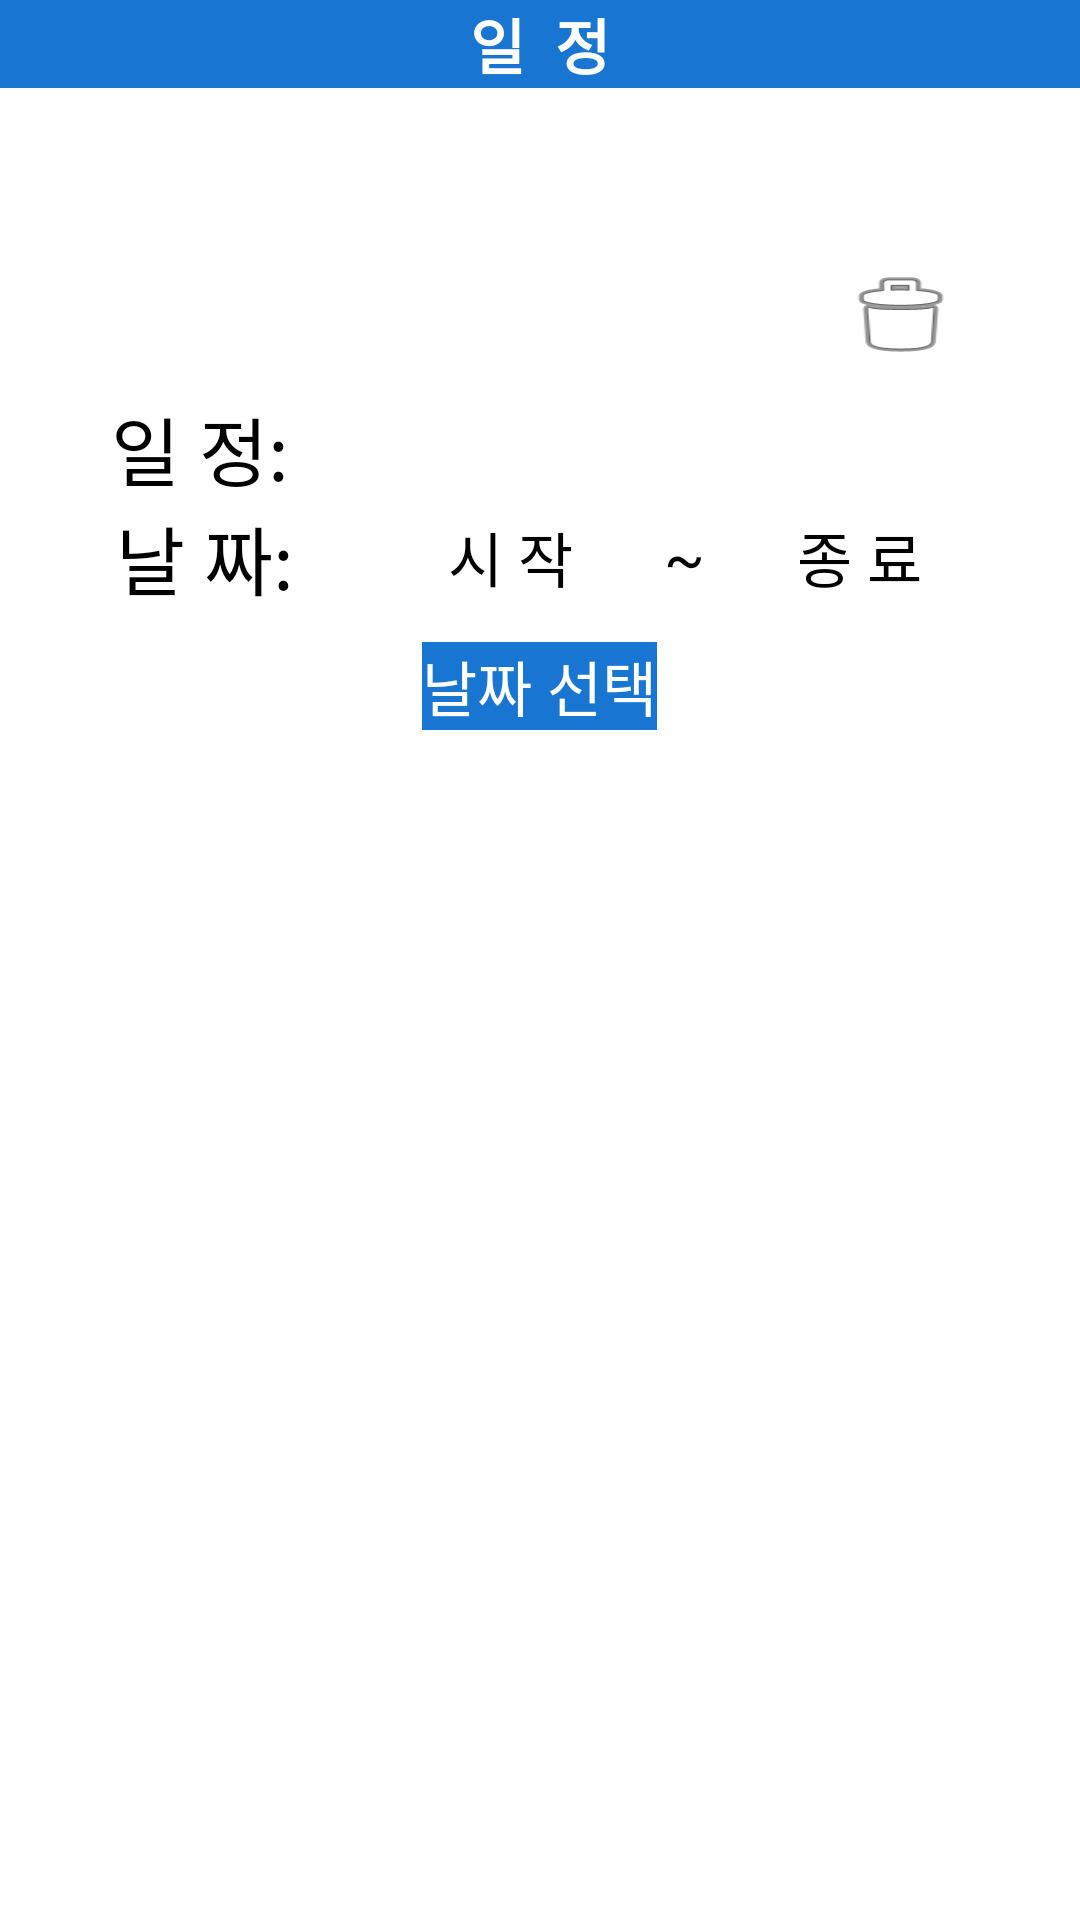

The Android layout XML behind this screen, and the referenced resources:
<!-- AndroidManifest.xml: activity theme MaterialCustomRoot -->
<!-- res/layout/activity_event_edit.xml -->
<?xml version="1.0" encoding="utf-8"?>
<LinearLayout
    xmlns:android="http://schemas.android.com/apk/res/android"
    xmlns:tools="http://schemas.android.com/tools"
    android:layout_width="match_parent"
    android:layout_height="match_parent"
    android:orientation="vertical"
    tools:context=".EventEditActivity">

    <androidx.appcompat.widget.Toolbar
        android:layout_width="match_parent"
        android:layout_height="wrap_content"
        android:minHeight="?actionBarSize"
        android:theme="?actionBarTheme"
        android:background="@color/maincolor">
        <TextView
            android:layout_width="wrap_content"
            android:layout_height="wrap_content"
            android:textColor="@color/white"
            android:textStyle="bold"
            android:text="일  정"
            android:layout_gravity="center"
            android:textSize="20sp"/>
    </androidx.appcompat.widget.Toolbar>

    <LinearLayout
        android:layout_width="match_parent"
        android:layout_height="wrap_content"
        android:background="@drawable/calendar_main"
        android:layout_marginTop="50dp"
        android:layout_marginRight="15dp"
        android:layout_marginLeft="15dp"
        android:elevation="20dp"
        android:orientation="vertical">

        <LinearLayout
            android:layout_width="50dp"
            android:layout_height="0dp"
            android:layout_weight="1"
            android:layout_gravity="right"
            android:layout_marginTop="10dp"
            android:layout_marginBottom="10dp"
            android:layout_marginRight="20dp"
            android:orientation="horizontal">
            <Button
                android:id="@+id/deleteEventBtn"
                android:layout_width="match_parent"
                android:layout_height="match_parent"
                android:background="@android:drawable/ic_menu_delete"
                android:onClick="deleteEventAction" />
        </LinearLayout>

        <LinearLayout
            android:layout_width="match_parent"
            android:layout_height="0dp"
            android:layout_weight="5"
            android:orientation="vertical">
            <LinearLayout
                android:layout_width="match_parent"
                android:layout_height="0dp"
                android:layout_gravity="center"
                android:layout_weight="0.5"
                android:orientation="horizontal">

                <TextView
                    android:layout_width="0dp"
                    android:layout_height="wrap_content"
                    android:layout_weight="1"
                    android:layout_gravity="center"
                    android:text="일 정:"
                    android:textAlignment="center"
                    android:textColor="@color/black"
                    android:textSize="25sp" />

                <EditText
                    android:id="@+id/eventTitleET"
                    android:layout_width="0dp"
                    android:layout_weight="2"
                    android:layout_height="wrap_content"
                    android:layout_gravity="center"
                    android:layout_marginRight="20dp"
                    android:ems="10"
                    android:inputType="text"
                    android:textSize="20sp" />
            </LinearLayout>

            <LinearLayout
                android:layout_width="match_parent"
                android:layout_height="0dp"
                android:layout_weight="1"
                android:orientation="vertical">

                <LinearLayout
                    android:layout_width="match_parent"
                    android:layout_height="0dp"
                    android:layout_weight="0.5"
                    android:gravity="center"
                    android:orientation="horizontal">

                    <LinearLayout
                        android:layout_width="0dp"
                        android:layout_height="wrap_content"
                        android:layout_weight="1"
                        android:gravity="center"
                        android:orientation="horizontal">

                        <TextView
                            android:layout_width="wrap_content"
                            android:layout_height="wrap_content"
                            android:text="날 짜:"
                            android:textAlignment="center"
                            android:textColor="@color/black"
                            android:textSize="25sp" />
                    </LinearLayout>

                    <LinearLayout
                        android:layout_width="0dp"
                        android:layout_height="wrap_content"
                        android:layout_weight="2"
                        android:gravity="center"
                        android:layout_marginRight="10dp"
                        android:orientation="horizontal">

                        <TextView
                            android:id="@+id/startDateTV"
                            android:layout_width="0dp"
                            android:layout_height="match_parent"
                            android:layout_weight="1"
                            android:text="시 작"
                            android:textAlignment="center"
                            android:textColor="@color/black"
                            android:textSize="20sp" />

                        <TextView
                            android:layout_width="0dp"
                            android:layout_height="wrap_content"
                            android:layout_weight="0.2"
                            android:text="~"
                            android:textAlignment="center"
                            android:textColor="@color/black"
                            android:textSize="20sp" />

                        <TextView
                            android:id="@+id/endDateTV"
                            android:layout_width="0dp"
                            android:layout_height="wrap_content"
                            android:layout_weight="1"
                            android:text="종 료"
                            android:textAlignment="center"
                            android:textColor="@color/black"
                            android:textSize="20sp" />

                    </LinearLayout>
                </LinearLayout>

                <LinearLayout
                    android:layout_width="match_parent"
                    android:layout_height="0dp"
                    android:layout_weight="1"
                    android:gravity="center"
                    android:orientation="vertical">

                    <Button
                        android:id="@+id/eventDatePickerBtn"
                        android:layout_width="wrap_content"
                        android:layout_height="wrap_content"
                        android:layout_gravity="center"
                        android:layout_margin="10dp"
                        android:background="@color/maincolor"
                        android:onClick="datepickerAction"
                        android:text="날짜 선택"
                        android:textAlignment="center"
                        android:textColor="@color/white"
                        android:textSize="20sp" />
                </LinearLayout>

            </LinearLayout>
        </LinearLayout>
        <LinearLayout
            android:layout_width="match_parent"
            android:layout_height="0dp"
            android:layout_weight="2"
            android:layout_marginRight="20dp"
            android:layout_marginLeft="20dp"
            android:layout_marginBottom="10dp"
            android:gravity="center"
            android:orientation="horizontal">

            <Button
                android:layout_width="match_parent"
                android:layout_height="wrap_content"
                android:layout_gravity="center"
                android:background="@null"
                android:onClick="saveEventAction"
                android:text="저장"
                android:textColor="@color/white"
                android:textSize="20dp"
                android:textStyle="bold" />
        </LinearLayout>

    </LinearLayout>


</LinearLayout>
<!-- resources referenced by this layout -->
<resources>
  <color name="black">#FF000000</color>
  <color name="maincolor">#1975D2</color>
  <color name="white">#FFFFFFFF</color>
</resources>
